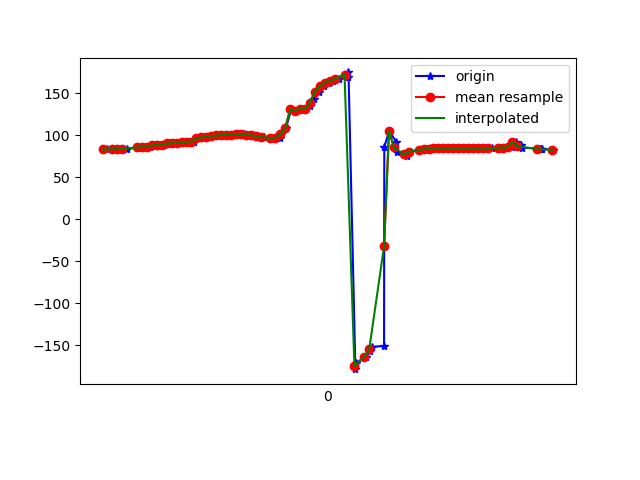

The file beside this chart, header and first rows:
1617848260797, 543904348683691, 82.982925, 33.314125, -2.8469534
1617848260827, 543904367914461, 83.29, 33.32, -2.941
1617848260830, 543904387145231, 83.46, 32.63, -4.098
1617848260851, 543904406376001, 83.43, 32.16, -4.299
1617848260861, 543904425606771, 83.99, 31.71, -5.717
1617848260878, 543904444837541, 83.87, 30.95, -5.952
1617848260923, 543904464068311, 85.14, 31.34, -7.127
1617848260925, 543904483299081, 85.22, 30.49, -7.871
1617848260936, 543904502529851, 85.74, 30.36, -7.904
1617848260959, 543904521760621, 86.35, 29.62, -9.273
1617848260971, 543904540991391, 86.47, 28.73, -9.478
1617848260996, 543904560222161, 87.96, 29.12, -10.38
1617848261010, 543904579452931, 88.36, 28.3, -11.33
1617848261030, 543904598683701, 88.61, 27.56, -11.14
1617848261049, 543904617914471, 90.12, 27.62, -12.43
1617848261068, 543904637145241, 90.39, 26.7, -12.89
1617848261087, 543904656376011, 90.64, 26.32, -12.77
1617848261106, 543904675606781, 91.85, 26.37, -14.49
1617848261131, 543904694837551, 92.13, 25.7, -15.24
1617848261152, 543904714068321, 92.36, 25.22, -15.58
1617848261162, 543904733299091, 96.32, 27.2, -10.27
1617848261181, 543904752529861, 97.29, 25.1, -15.91
1617848261201, 543904771760631, 97.94, 24.67, -17.64
1617848261220, 543904790991401, 98.59, 24.68, -18.28
1617848261239, 543904810222171, 99.18, 24.61, -18.86
1617848261259, 543904829452941, 99.64, 24.78, -19.37
1617848261277, 543904848683711, 100, 25.43, -19.79
1617848261296, 543904867914481, 100.4, 26.51, -20.23
1617848261313, 543904887145251, 100.7, 27.77, -20.73
1617848261334, 543904906376021, 100.9, 28.85, -21.19
1617848261353, 543904925606791, 100.9, 29.57, -21.65
1617848261372, 543904944837561, 100.6, 30.25, -22.16
1617848261390, 543904964068331, 99.88, 31.56, -22.84
1617848261409, 543904983299101, 98.93, 33.84, -24.01
1617848261434, 543905002529871, 97.79, 36.97, -25.84
1617848261461, 543905021760641, 96.59, 40.94, -28.41
1617848261465, 543905040991411, 96.04, 46.11, -32.17
1617848261499, 543905060222181, 97.19, 52.22, -37.95
1617848261501, 543905079452951, 101, 58.52, -46.57
1617848261523, 543905098683721, 108.7, 64.08, -59.14
1617848261544, 543905117914491, 130.7, 68.15, -85.11
1617848261563, 543905137145261, 129.3, 69.78, -90.32
1617848261582, 543905156376031, 131.7, 70.88, -97.95
1617848261600, 543905175606801, 131.4, 71.96, -102.4
1617848261620, 543905194837571, 134.8, 72.58, -110.1
1617848261638, 543905214068341, 142.8, 72.49, -121.9
1617848261657, 543905233299111, 151.9, 71.69, -134.3
1617848261677, 543905252529881, 158.4, 71.01, -143.1
1617848261696, 543905271760651, 162.3, 71.19, -148.2
1617848261714, 543905290991421, 164.7, 72.31, -150.8
1617848261736, 543905310222191, 166.6, 74.06, -151.9
1617848261773, 543905329452961, 169.4, 75.71, -153
1617848261776, 543905348683731, 174.6, 76.7, -155.6
1617848261804, 543905367914501, -178.4, 77.29, -159.1
1617848261808, 543905387145271, -170.9, 78.01, -162.5
1617848261845, 543905406376041, -163.7, 79.32, -165
1617848261862, 543905425606811, -157.3, 81.47, -166.5
1617848261870, 543905444837581, -151.9, 84.34, -166.5
1617848261920, 543905464068351, -150.7, 87.45, -161.9
1617848261921, 543905483299121, 86.24, 89.27, -32.74
1617848261941, 543905502529891, 104.8, 74.78, -46.83
... 35 more rows
